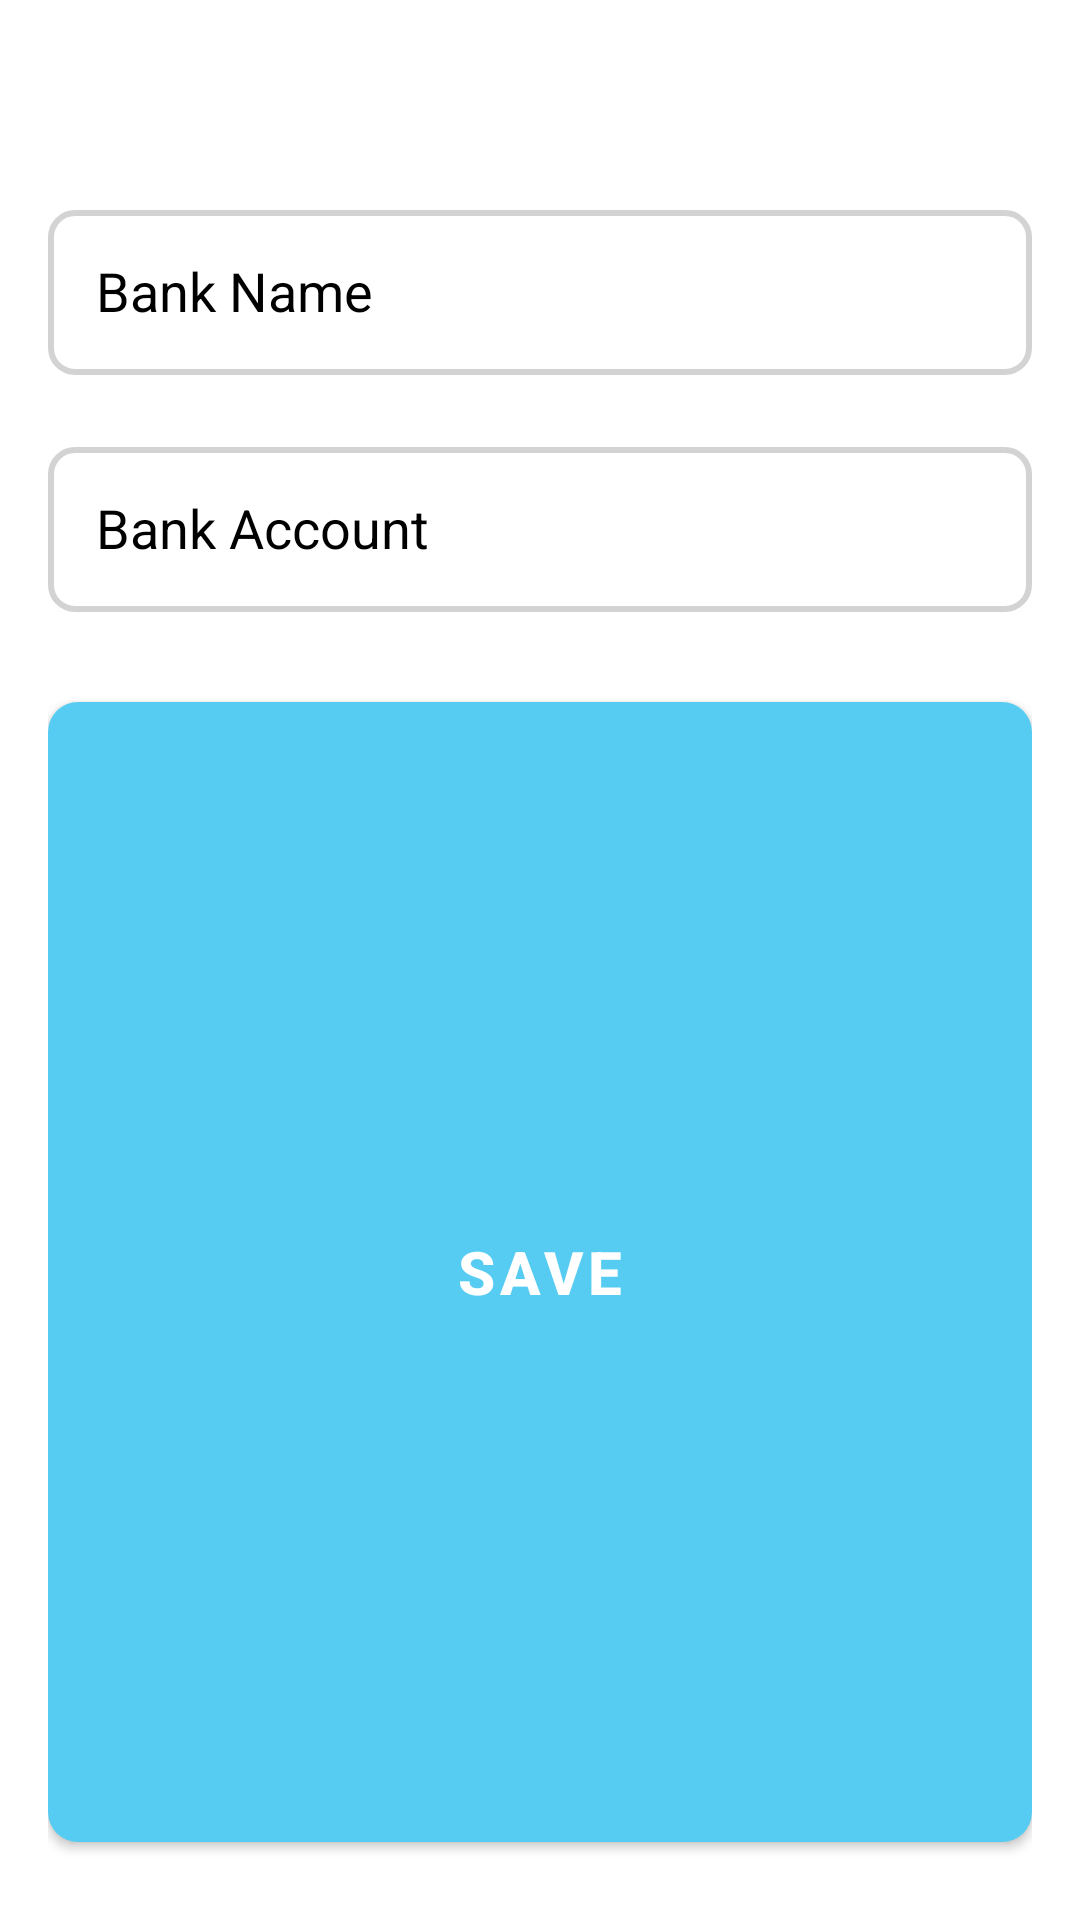

Reconstruct the res/layout file that produces this screen, plus the resources it refers to.
<!-- AndroidManifest.xml: application theme Theme.SplitFriend -->
<!-- res/layout/popup_bank_information.xml -->
<?xml version="1.0" encoding="utf-8"?>
<LinearLayout
    xmlns:android="http://schemas.android.com/apk/res/android"
    android:layout_width="match_parent"
    android:layout_height="wrap_content"
    android:orientation="vertical"
    android:background="@drawable/popup_background"
    android:padding="16dp">

    
    <ImageView
        android:id="@+id/closeButton"
        android:layout_width="30dp"
        android:layout_height="30dp"
        android:layout_gravity="end"
        android:src="@drawable/baseline_close_black_24"
        android:contentDescription="Close" />

    <EditText
        android:id="@+id/bankNameInput"
        android:layout_width="match_parent"
        android:layout_height="55dp"
        android:layout_marginTop="24dp"
        android:padding="16dp"
        android:background="@drawable/stroke_box_background"
        android:hint="Bank Name"
        android:textColorHint="@color/black"/>

    <EditText
        android:id="@+id/bankAccountInput"
        android:layout_width="match_parent"
        android:layout_height="55dp"
        android:layout_marginTop="24dp"
        android:padding="16dp"
        android:background="@drawable/stroke_box_background"
        android:hint="Bank Account"
        android:textColorHint="@color/black"/>

    
    <Button
        android:id="@+id/saveButton"
        android:layout_width="match_parent"
        android:layout_height="50dp"
        android:layout_weight="1"
        android:layout_marginTop="30dp"
        android:layout_marginBottom="10dp"
        android:textSize="20dp"
        android:textStyle="bold"
        android:text="Save"
        android:gravity="center"
        android:textColor="@android:color/white"
        android:background="@drawable/lightblue_button_background" />
</LinearLayout>
<!-- resources referenced by this layout -->
<resources>
  <color name="black">#000000</color>
  <!-- drawable lightblue_button_background (drawable) -->
  <shape xmlns:android="http://schemas.android.com/apk/res/android"
      android:shape="rectangle">
  
      <solid android:color="@color/light_blue" />
  
      <corners android:radius="10dp" />
  </shape>
  <!-- drawable popup_background (drawable) -->
  <?xml version="1.0" encoding="utf-8"?>
  <shape xmlns:android="http://schemas.android.com/apk/res/android"
      android:shape="rectangle">
  
      <solid android:color="@android:color/white" />
  
      <corners android:radius="20dp" />
  
      <padding
          android:left="8dp"
          android:right="8dp"
          android:top="8dp"
          android:bottom="8dp" />
  </shape>
  <!-- drawable stroke_box_background (drawable) -->
  <?xml version="1.0" encoding="utf-8"?>
  <selector xmlns:android="http://schemas.android.com/apk/res/android">
  
      
      <item android:state_focused="true">
          <shape android:shape="rectangle">
              <solid android:color="@android:color/white" />
              <stroke
                  android:width="3dp"
                  android:color="@color/light_blue" />
              <corners android:radius="8dp" />
              <padding
                  android:left="8dp"
                  android:right="8dp"
                  android:top="4dp"
                  android:bottom="4dp" />
          </shape>
      </item>
  
      
      <item>
          <shape android:shape="rectangle">
              <solid android:color="@android:color/white" />
              <stroke
                  android:width="2dp"
                  android:color="@color/gray" />
              <corners android:radius="8dp" />
              <padding
                  android:left="8dp"
                  android:right="8dp"
                  android:top="4dp"
                  android:bottom="4dp" />
          </shape>
      </item>
  </selector>
  <style name="Theme.SplitFriend" parent="Theme.MaterialComponents.DayNight.NoActionBar">
          
          <item name="colorPrimary">@color/light_blue</item>
          <item name="colorPrimaryVariant">@color/blue</item>
          <item name="colorOnPrimary">@color/white</item>
          
          <item name="colorSecondary">@color/gray</item>
          <item name="colorSecondaryVariant">@color/dark_gray</item>
          <item name="colorOnSecondary">@color/black</item>
  
          
          <item name="android:statusBarColor">@color/light_blue</item>
          
      </style>
  <color name="light_blue">#56CCF2</color>
  <color name="gray">#D3D3D3</color>
  <color name="blue">#1E90FF</color>
  <color name="white">#FFFFFF</color>
  <color name="dark_gray">#A9A9A9</color>
</resources>
